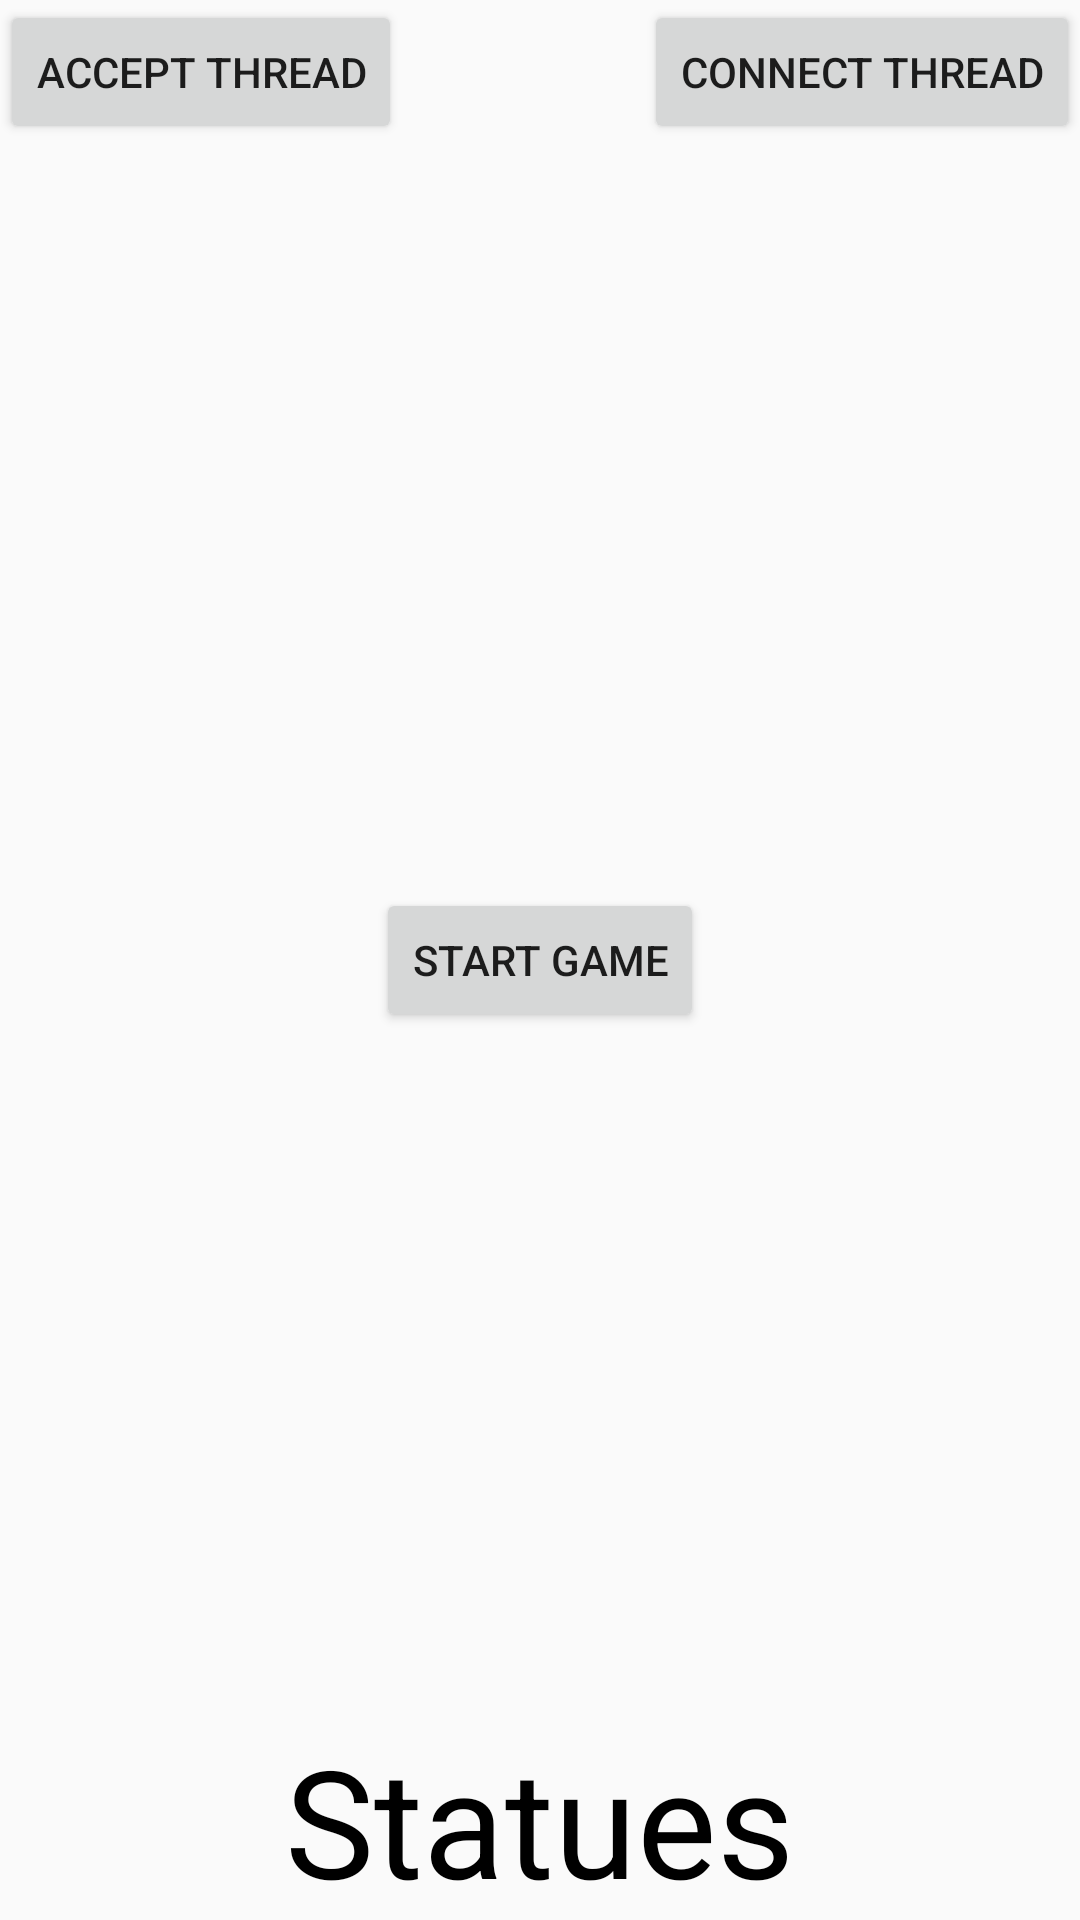

The Android layout XML behind this screen, and the referenced resources:
<!-- AndroidManifest.xml: application theme AppTheme -->
<!-- res/layout/activity_main.xml -->
<RelativeLayout
    xmlns:android="http://schemas.android.com/apk/res/android"
    android:layout_width="match_parent"
    android:layout_height="match_parent" >


    <Button
        android:layout_width="wrap_content"
        android:layout_height="wrap_content"
        android:text="Accept Thread"
        android:id="@+id/AcceptThread"
        android:onClick="makeDiscoverableAndRunAcceptThread"
        android:layout_alignParentTop="true"
        android:layout_alignParentLeft="true"
        android:layout_alignParentStart="true" />

    <Button
        android:layout_width="wrap_content"
        android:layout_height="wrap_content"
        android:text="Connect Thread"
        android:id="@+id/ConnectThread"
        android:onClick="doDiscoveryAndRunConnectThread"
        android:layout_alignParentTop="true"
        android:layout_alignParentRight="true"
        android:layout_alignParentEnd="true" />

    <TextView
        android:id="@+id/statues"
        android:layout_width="wrap_content"
        android:layout_height="wrap_content"
        android:text="Statues"
        android:textSize="50sp"
        android:textColor="#000000"
        android:layout_alignParentBottom="true"
        android:layout_centerHorizontal="true" />


    <Button
        android:layout_width="wrap_content"
        android:layout_height="wrap_content"
        android:text="Start Game"
        android:id="@+id/start_game"
        android:onClick="startGame"
        android:layout_centerInParent="true" />
</RelativeLayout>
<!-- resources referenced by this layout -->
<resources>
  <style name="AppTheme" parent="Base.Theme.AppCompat.Light.DarkActionBar" />
</resources>
